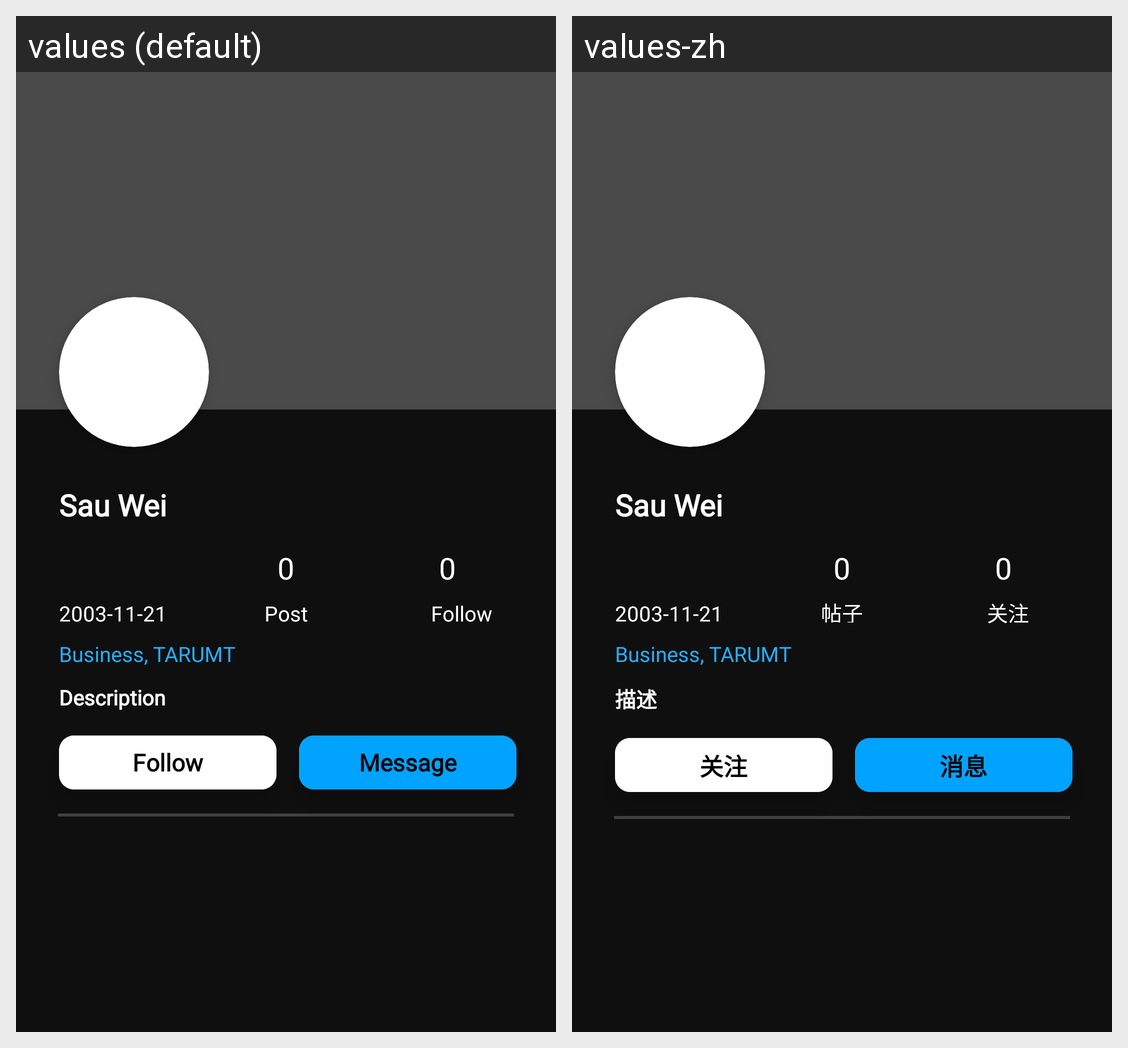

Here is an Android app screen in its default locale and in the app's own translations. Write out the translated-string differences for the strings that appear on this screen.
Android screen res/layout/fragment_friend_profile.xml rendered under 2 locales, left to right: values (default), values-zh. Device: Nexus 5 (rendered at 1080×1920; each locale shown at half size, 540×960, under a caption strip naming it); theme Theme.FYP.
Strings drawn on this screen, with the default value and each locale's value (text and hints the layout hard-codes, and strings that could not be matched under every locale, appear in the picture but are not listed):

post
  values: Post
  values-zh: 帖子

friends
  values: Followers
  values-zh: 关注者

description
  values: Description
  values-zh: 描述

add_friend
  values: Follow
  values-zh: 关注

message
  values: Message
  values-zh: 消息
